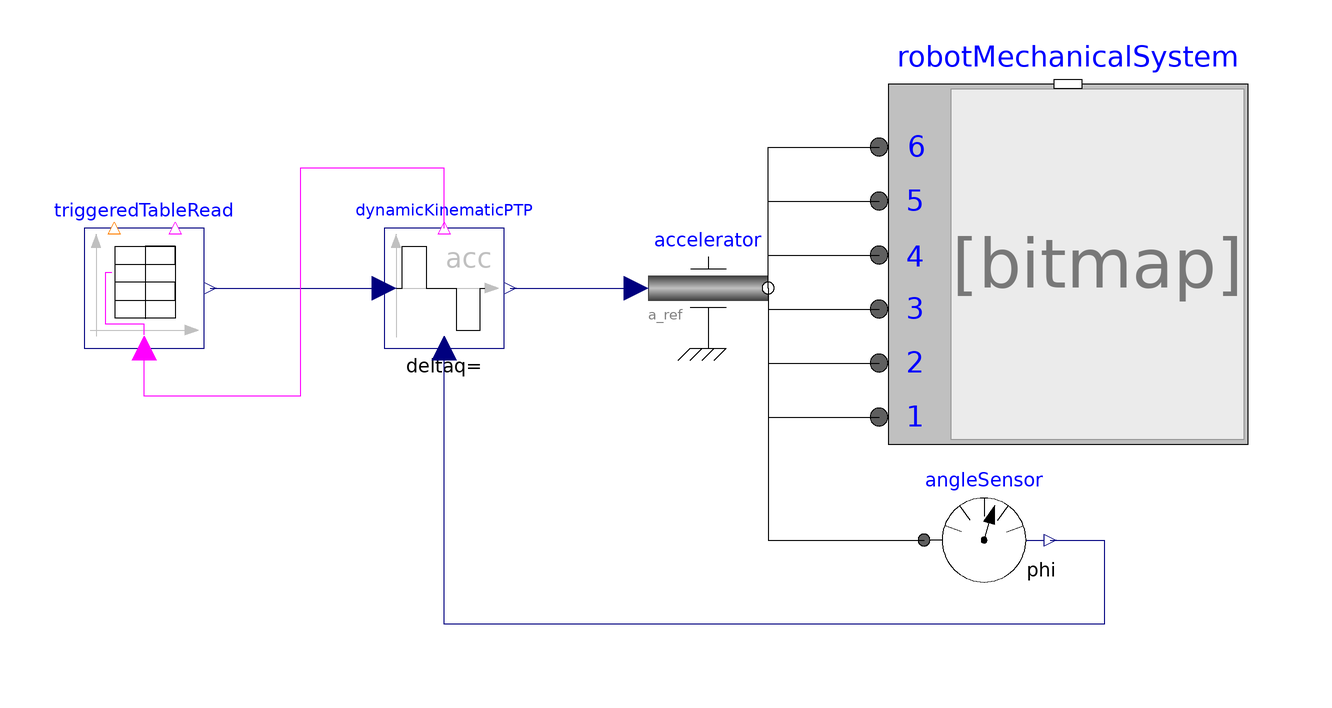

Above is the diagram view of the following Modelica model: its components placed by their Placement annotations and its connect equations drawn as lines.

model RobotPositionForwards "Use calculated target positions for 6DoF robot"
  extends Modelica.Icons.Example;
  Components.RobotMechanicalSystem robotMechanicalSystem
    annotation (Placement(transformation(extent={{40,-40},{100,20}})));
  Modelica.Mechanics.Rotational.Sources.Accelerate accelerator[6]
    annotation (Placement(transformation(extent={{0,-24},{20,-4}})));
  Blocks.Tables.TriggeredTableRead triggeredTableRead(
    tableOnFile=true,
    filename="RobotPositionOutput.mat",
    tablename="angles")
    annotation (Placement(transformation(extent={{-94,-24},{-74,-4}})));
  Modelica.Mechanics.Rotational.Sensors.AngleSensor angleSensor[6]
    annotation (Placement(transformation(extent={{46,-66},{66,-46}})));
  Components.DynamicKinematicPTP dynamicKinematicPTP(waitTime=0.5, nout=6)
    annotation (Placement(transformation(extent={{-44,-24},{-24,-4}})));
equation
  connect(accelerator.flange, angleSensor.flange)
    annotation (Line(points={{20,-14},{20,-56},{46,-56}}, color={0,0,0}));
  connect(accelerator[1].flange, robotMechanicalSystem.axis1) annotation (Line(
        points={{20,-14},{20,-35.5},{38.5,-35.5}}, color={0,0,0}));
  connect(accelerator[2].flange, robotMechanicalSystem.axis2) annotation (Line(
        points={{20,-14},{20,-26.5},{38.5,-26.5}}, color={0,0,0}));
  connect(accelerator[3].flange, robotMechanicalSystem.axis3) annotation (Line(
        points={{20,-14},{20,-17.5},{38.5,-17.5}}, color={0,0,0}));
  connect(accelerator[4].flange, robotMechanicalSystem.axis4)
    annotation (Line(points={{20,-14},{20,-8.5},{38.5,-8.5}}, color={0,0,0}));
  connect(accelerator[5].flange, robotMechanicalSystem.axis5)
    annotation (Line(points={{20,-14},{20,0.5},{38.5,0.5}}, color={0,0,0}));
  connect(accelerator[6].flange, robotMechanicalSystem.axis6)
    annotation (Line(points={{20,-14},{20,9.5},{38.5,9.5}}, color={0,0,0}));
  connect(dynamicKinematicPTP.y, accelerator.a_ref) annotation (Line(points={{-23,
          -14},{-14,-14},{-14,-14},{-2,-14}}, color={0,0,127}));
  connect(angleSensor.phi, dynamicKinematicPTP.u_m) annotation (Line(points={{
          67,-56},{76,-56},{76,-70},{-34,-70},{-34,-24}}, color={0,0,127}));
  connect(triggeredTableRead.y, dynamicKinematicPTP.u_r)
    annotation (Line(points={{-73,-14},{-44,-14}}, color={0,0,127}));
  connect(dynamicKinematicPTP.done, triggeredTableRead.trigger) annotation (
      Line(points={{-34,-4},{-34,6},{-58,6},{-58,-32},{-84,-32},{-84,-24}},
        color={255,0,255}));
  annotation (
    Icon(coordinateSystem(preserveAspectRatio=false)),
    Diagram(coordinateSystem(preserveAspectRatio=false)),
    experiment(StopTime=15));
end RobotPositionForwards;